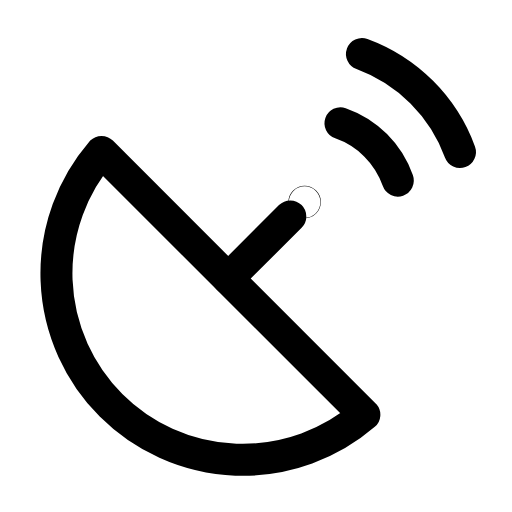
t = 0.00 s
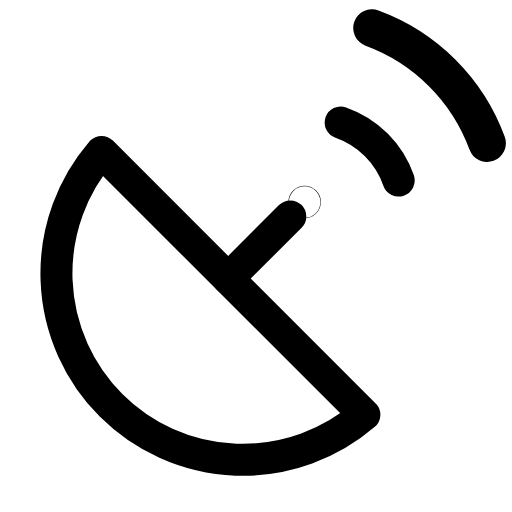
t = 0.33 s
t = 0.63 s: frame unchanged from t = 0.00 s, image omitted
t = 0.93 s: frame unchanged from t = 0.00 s, image omitted
t = 1.25 s: frame unchanged from t = 0.00 s, image omitted
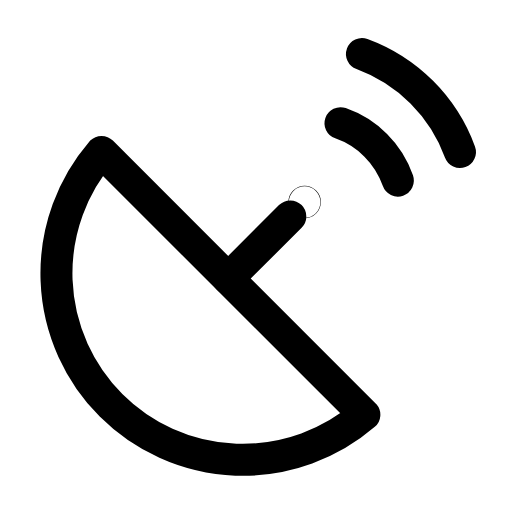
t = 1.59 s

The animated SVG that drew these frames (rendered in a browser with its animation timeline set to each time). Animation: 2 SMIL elements (animateTransform=2); one cycle of 1.90 s, repeats indefinitely.

<svg xmlns="http://www.w3.org/2000/svg" width="24" height="24" viewBox="0 0 24 24" fill="none"><g transform="translate(-0.616 -3.407) scale(1.12)"><path stroke="currentColor" stroke-width="1.339" stroke-linecap="round" stroke-linejoin="round" fill="none" d="M4.8 9.4A7.8 7.8 0 0 0 15.8 20.4L4.8 9.4Z"></path><line stroke="currentColor" stroke-width="1.339" stroke-linecap="round" stroke-linejoin="round" fill="none" x1="10.1" y1="14.7" x2="12.7" y2="12.1"></line><circle stroke="currentColor" stroke-width="1.339" stroke-linecap="round" stroke-linejoin="round" fill="none" cx="13.3" cy="11.5" r="0.01"></circle><g transform="translate(13.3 11.5)"><g><animateTransform attributeName="transform" type="scale" values="1;1;1.18;1;1;1;1;1.18;1;1;1" keyTimes="0;0.081;0.1395;0.216;0.45;0.6;0.756;0.807;0.846;0.9;1" dur="1.9s" repeatCount="indefinite" calcMode="spline" keySplines="0.16 1 0.3 1;0.16 1 0.3 1;0.16 1 0.3 1;0.16 1 0.3 1;0.16 1 0.3 1;0.16 1 0.3 1;0.16 1 0.3 1;0.16 1 0.3 1;0.16 1 0.3 1;0.16 1 0.3 1"/><g transform="translate(-13.3 -11.5)"><g><path stroke="currentColor" stroke-width="1.339" stroke-linecap="round" stroke-linejoin="round" fill="none" d="M14.8 8.2A3.9 3.9 0 0 1 17.2 10.6"></path></g></g></g></g><g transform="translate(13.3 11.5)"><g><animateTransform attributeName="transform" type="scale" values="1;1;1.18;1;1;1;1;1.18;1;1;1" keyTimes="0;0.144;0.2025;0.279;0.45;0.6;0.714;0.765;0.804;0.9;1" dur="1.9s" repeatCount="indefinite" calcMode="spline" keySplines="0.16 1 0.3 1;0.16 1 0.3 1;0.16 1 0.3 1;0.16 1 0.3 1;0.16 1 0.3 1;0.16 1 0.3 1;0.16 1 0.3 1;0.16 1 0.3 1;0.16 1 0.3 1;0.16 1 0.3 1"/><g transform="translate(-13.3 -11.5)"><g><path stroke="currentColor" stroke-width="1.339" stroke-linecap="round" stroke-linejoin="round" fill="none" d="M15.7 5.3A6.9 6.9 0 0 1 19.8 9.4"></path></g></g></g></g></g></svg>
